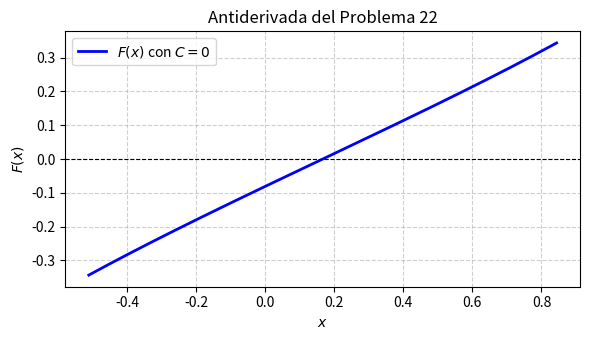

Write Python code to recreate this figure. (Note: this script raises an exception after producing the figure.)
import matplotlib
matplotlib.use('Agg')
import numpy as np
import matplotlib.pyplot as plt

# Definir el dominio para x que hace que el argumento de la raíz sea positivo
# -9x^2 + 3x + 4 > 0 -> Raíces en x = (1 - sqrt(17))/6 y (1 + sqrt(17))/6
x_min = (1 - np.sqrt(17)) / 6 + 0.01
x_max = (1 + np.sqrt(17)) / 6 - 0.01

x = np.linspace(x_min, x_max, 400)
# Antiderivada con C = 0
y = (2.0 / 3.0) * np.arcsin((6.0 * x - 1.0) / (2.0 * np.sqrt(17)))

plt.figure(figsize=(6, 3.5))
plt.plot(x, y, label=r'$F(x)$ con $C=0$', color='b', linewidth=2)
plt.title('Antiderivada del Problema 22')
plt.xlabel('$x$')
plt.ylabel('$F(x)$')
plt.grid(True, linestyle='--', alpha=0.6)
plt.legend(loc='best')
plt.axhline(0, color='black', linewidth=0.8, linestyle='--')
plt.tight_layout()

plt.savefig(r'semana_05/graficas/SEM05_P22_grafica.png', dpi=300, bbox_inches='tight')
plt.close()
